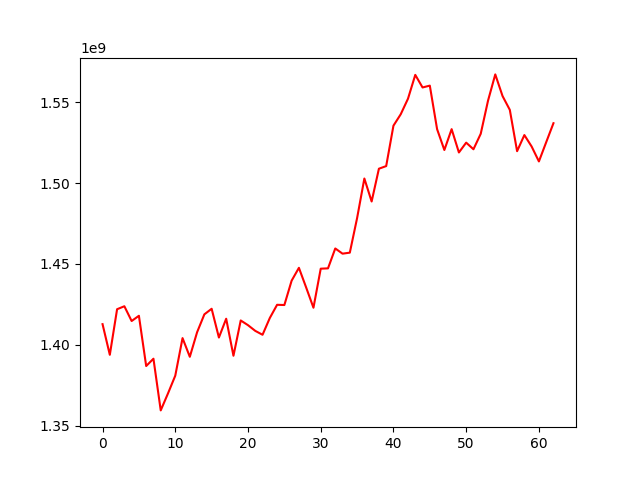

The file beside this chart, header and first rows:
, 0
0, 1412836946
1, 1393893243
2, 1422056145
3, 1423894880
4, 1414772661
5, 1418009254
6, 1386966448
7, 1391489648
8, 1359556618
9, 1370059815
10, 1381020950
11, 1404215604
12, 1392672706
13, 1407835705
14, 1418888976
15, 1422339410
16, 1404570145
17, 1416186473
18, 1393313544
19, 1415113789
20, 1412202239
21, 1408682480
22, 1406277329
23, 1416649699
24, 1424792430
25, 1424654643
26, 1439705174
27, 1447638649
28, 1435439333
29, 1422985194
30, 1447101679
31, 1447305676
32, 1459595003
33, 1456381009
34, 1457007883
35, 1478339349
36, 1502799282
37, 1488609104
38, 1508856495
39, 1510481294
40, 1535451460
41, 1542496474
42, 1552121720
43, 1566823360
44, 1559048064
45, 1560183824
46, 1533294066
47, 1520418571
48, 1533292592
49, 1518890089
50, 1524960334
51, 1520876225
52, 1530433713
53, 1550825344
54, 1567120292
55, 1553742698
56, 1545210374
57, 1519690238
58, 1529648095
59, 1522574656
... 3 more rows
